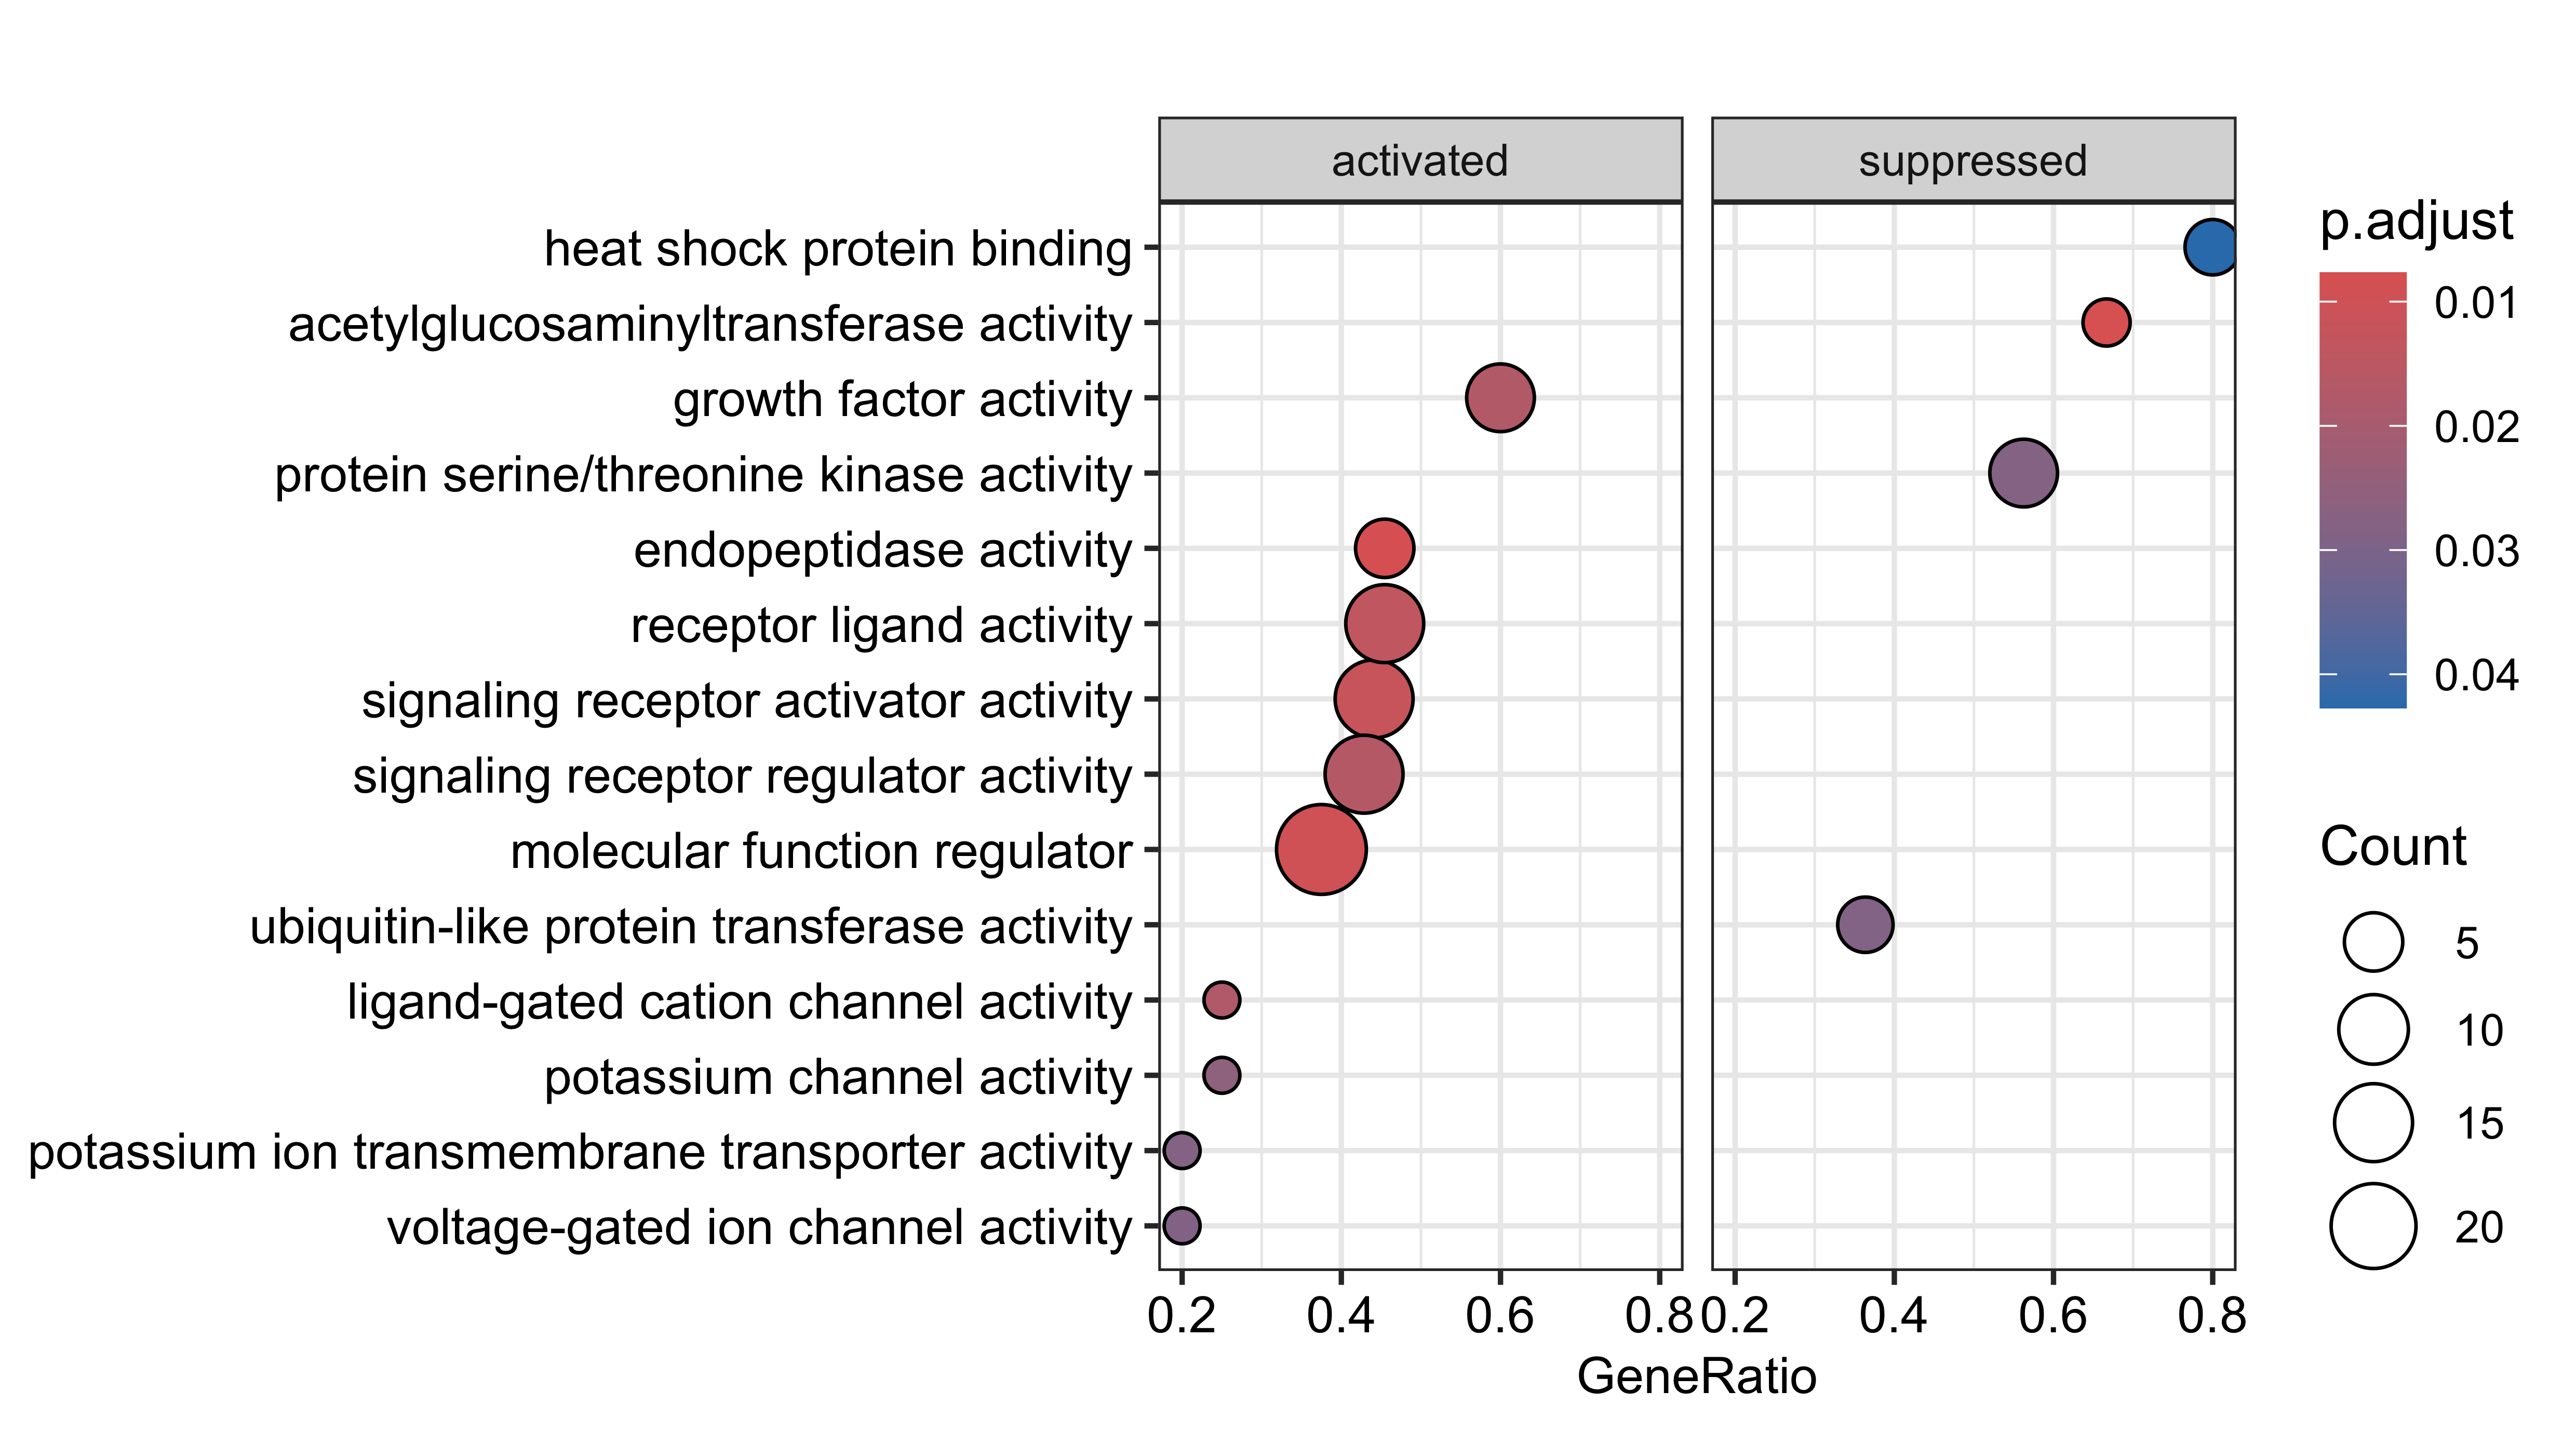

The data file committed next to this chart (first rows):
, ID, Description, setSize, enrichmentScore, NES, pvalue, p.adjust, qvalues, rank, leading_edge, core_enrichment
GO:0008375, GO:0008375, acetylglucosaminyltransferase activity, 3, -0.893, -1.713, 0.007689, 0.007689, 0.5939, 286, tags=100%, list=5%, signal=95%, ENSMUSG00000059479/ENSMUSG00000031286
GO:0004175, GO:0004175, endopeptidase activity, 11, 0.6676, 1.741, 0.007918, 0.007918, 0.5939, 551, tags=45%, list=10%, signal=41%, ENSMUSG00000058626/ENSMUSG00000079343/EN…
GO:0098772, GO:0098772, molecular function regulator, 64, 0.4187, 1.63, 0.009514, 0.009514, 0.5939, 1357, tags=38%, list=24%, signal=29%, ENSMUSG00000079036/ENSMUSG00000031074/EN…
GO:0030546, GO:0030546, signaling receptor activator activity, 34, 0.4945, 1.698, 0.01195, 0.01195, 0.5939, 1352, tags=44%, list=24%, signal=34%, ENSMUSG00000079036/ENSMUSG00000031074/EN…
GO:0048018, GO:0048018, receptor ligand activity, 33, 0.5006, 1.708, 0.01359, 0.01359, 0.5939, 1352, tags=45%, list=24%, signal=35%, ENSMUSG00000079036/ENSMUSG00000031074/EN…
GO:0030545, GO:0030545, signaling receptor regulator activity, 35, 0.4864, 1.674, 0.01635, 0.01635, 0.5939, 1352, tags=43%, list=24%, signal=33%, ENSMUSG00000079036/ENSMUSG00000031074/EN…
GO:0008083, GO:0008083, growth factor activity, 15, 0.6031, 1.711, 0.01715, 0.01715, 0.5939, 1352, tags=60%, list=24%, signal=46%, ENSMUSG00000031074/ENSMUSG00000021253/EN…
GO:0099094, GO:0099094, ligand-gated cation channel activity, 4, 0.8262, 1.597, 0.01789, 0.01789, 0.5939, 2, tags=25%, list=0%, signal=25%, ENSMUSG00000032034
GO:0005267, GO:0005267, potassium channel activity, 4, 0.8074, 1.561, 0.02597, 0.02597, 0.5939, 2, tags=25%, list=0%, signal=25%, ENSMUSG00000032034
GO:0004674, GO:0004674, protein serine/threonine kinase activity, 16, -0.4761, -1.678, 0.02802, 0.02802, 0.5939, 1175, tags=56%, list=21%, signal=45%, ENSMUSG00000038403/ENSMUSG00000020941/EN…
GO:0015079, GO:0015079, potassium ion transmembrane transporter …, 5, 0.7672, 1.595, 0.02829, 0.02829, 0.5939, 2, tags=20%, list=0%, signal=20%, ENSMUSG00000032034
GO:0019787, GO:0019787, ubiquitin-like protein transferase activ…, 11, -0.5326, -1.658, 0.02863, 0.02863, 0.5939, 415, tags=36%, list=7%, signal=34%, ENSMUSG00000041180/ENSMUSG00000037868/EN…
GO:0005244, GO:0005244, voltage-gated ion channel activity, 5, 0.764, 1.589, 0.0288, 0.0288, 0.5939, 2, tags=20%, list=0%, signal=20%, ENSMUSG00000032034
GO:0022832, GO:0022832, voltage-gated channel activity, 5, 0.764, 1.589, 0.0288, 0.0288, 0.5939, 2, tags=20%, list=0%, signal=20%, ENSMUSG00000032034
GO:0016788, GO:0016788, hydrolase activity, acting on ester bond…, 19, 0.5362, 1.615, 0.03105, 0.03105, 0.5939, 1341, tags=53%, list=24%, signal=40%, ENSMUSG00000079036/ENSMUSG00000021228/EN…
GO:0005249, GO:0005249, voltage-gated potassium channel activity, 3, 0.8385, 1.511, 0.0319, 0.0319, 0.5939, 2, tags=33%, list=0%, signal=33%, ENSMUSG00000032034
GO:0022843, GO:0022843, voltage-gated cation channel activity, 4, 0.7918, 1.531, 0.03921, 0.03921, 0.6694, 2, tags=25%, list=0%, signal=25%, ENSMUSG00000032034
GO:0042562, GO:0042562, hormone binding, 9, 0.6241, 1.56, 0.0414, 0.0414, 0.6694, 1596, tags=78%, list=28%, signal=56%, ENSMUSG00000015134/ENSMUSG00000032360/EN…
GO:0031072, GO:0031072, heat shock protein binding, 5, -0.6756, -1.575, 0.0427, 0.0427, 0.6694, 1374, tags=80%, list=24%, signal=61%, ENSMUSG00000055116/ENSMUSG00000080115/EN…
